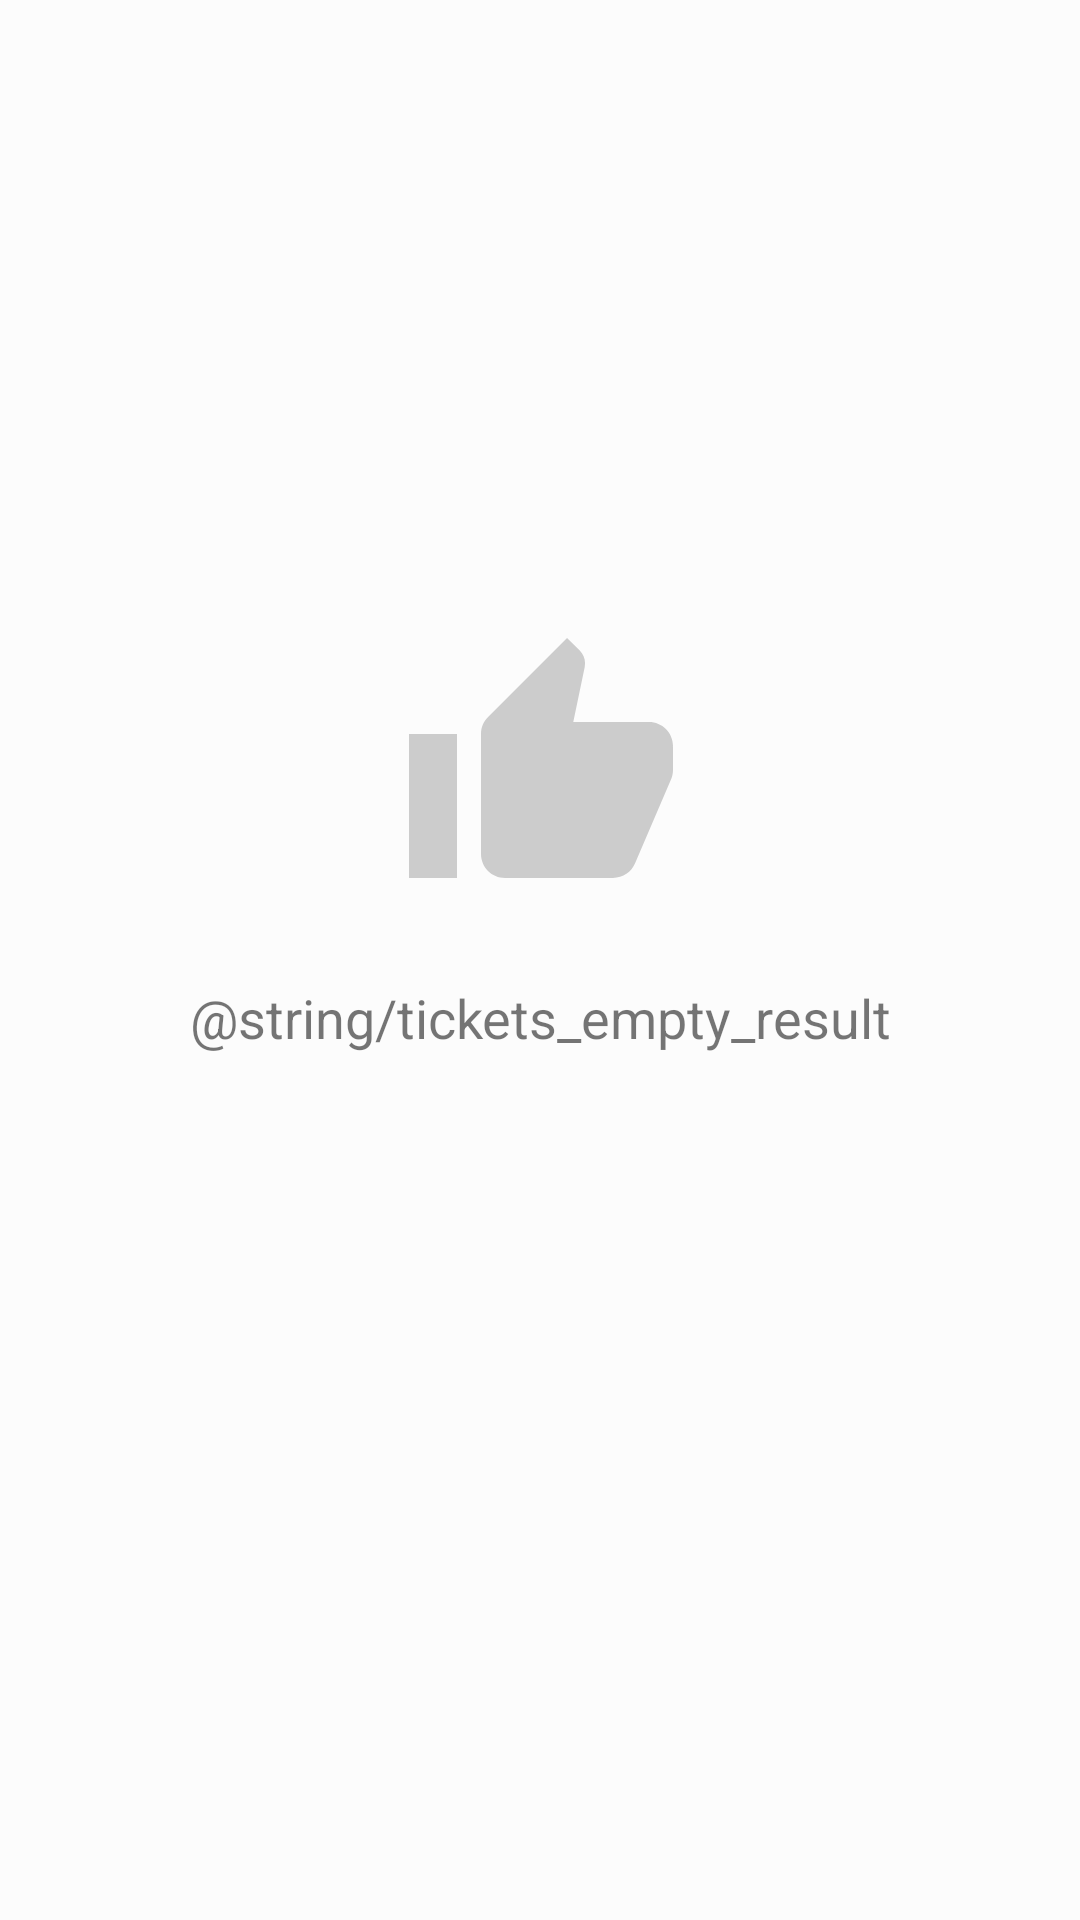

Produce the Android XML layout that renders to this screen, including the resource entries it uses.
<!-- AndroidManifest.xml: application theme AppTheme -->
<!-- res/layout/empty_tickets_layout.xml -->
<?xml version="1.0" encoding="utf-8"?>
<android.support.constraint.ConstraintLayout xmlns:android="http://schemas.android.com/apk/res/android"
    xmlns:app="http://schemas.android.com/apk/res-auto"
    android:layout_width="match_parent"
    android:layout_height="match_parent"
    android:padding="@dimen/appSpacing3">

    <android.support.v7.widget.AppCompatImageView
        android:id="@+id/appCompatImageView"
        android:layout_width="96dp"
        android:layout_height="96dp"
        android:layout_marginBottom="8dp"
        android:layout_marginTop="178dp"
        app:layout_constraintBottom_toTopOf="@+id/textView"
        app:layout_constraintEnd_toEndOf="@+id/textView"
        app:layout_constraintStart_toStartOf="@+id/textView"
        app:layout_constraintTop_toTopOf="parent"
        app:srcCompat="@drawable/ic_thumb_up_black_24dp"
        app:tint="#CCCCCC" />

    <TextView
        android:id="@+id/textView"
        style="@style/Common.HighlightText"
        android:layout_width="wrap_content"
        android:layout_height="wrap_content"
        android:layout_marginBottom="258dp"
        android:text="@string/tickets_empty_result"
        app:layout_constraintBottom_toBottomOf="parent"
        app:layout_constraintEnd_toEndOf="parent"
        app:layout_constraintStart_toStartOf="parent"
        app:layout_constraintTop_toBottomOf="@+id/appCompatImageView" />
</android.support.constraint.ConstraintLayout>
<!-- resources referenced by this layout -->
<resources>
  <dimen name="appSpacing3">16dp</dimen>
  <!-- drawable ic_thumb_up_black_24dp (drawable) -->
  <vector xmlns:android="http://schemas.android.com/apk/res/android"
      android:width="24dp"
      android:height="24dp"
      android:tint="#000000"
      android:viewportHeight="24.0"
      android:viewportWidth="24.0">
      <path
          android:fillColor="#FF000000"
          android:pathData="M1,21h4L5,9L1,9v12zM23,10c0,-1.1 -0.9,-2 -2,-2h-6.31l0.95,-4.57 0.03,-0.32c0,-0.41 -0.17,-0.79 -0.44,-1.06L14.17,1 7.59,7.59C7.22,7.95 7,8.45 7,9v10c0,1.1 0.9,2 2,2h9c0.83,0 1.54,-0.5 1.84,-1.22l3.02,-7.05c0.09,-0.23 0.14,-0.47 0.14,-0.73v-1.91l-0.01,-0.01L23,10z" />
  </vector>
  <style name="Common.HighlightText">
          <item name="android:textSize">@dimen/appTextSize3</item>
      </style>
  <style name="AppTheme" parent="Theme.AppCompat.Light.DarkActionBar">
          <item name="colorPrimary">@color/colorPrimary</item>
          <item name="colorPrimaryDark">@color/colorPrimaryDark</item>
          <item name="colorAccent">@color/colorAccent</item>
          <item name="android:textColorPrimary">@color/textColorPrimary</item>
          <item name="android:textColorSecondary">@color/textColorSecondary</item>
          <item name="android:windowBackground">@color/backgroundColor</item>
      </style>
  <dimen name="appTextSize3">18dp</dimen>
  <color name="colorPrimary">#719b30</color>
  <color name="colorPrimaryDark">#416c00</color>
  <color name="colorAccent">#05292f</color>
  <color name="textColorPrimary">#dd000000</color>
  <color name="textColorSecondary">#dd666666</color>
  <color name="backgroundColor">#FCFCFC</color>
</resources>
